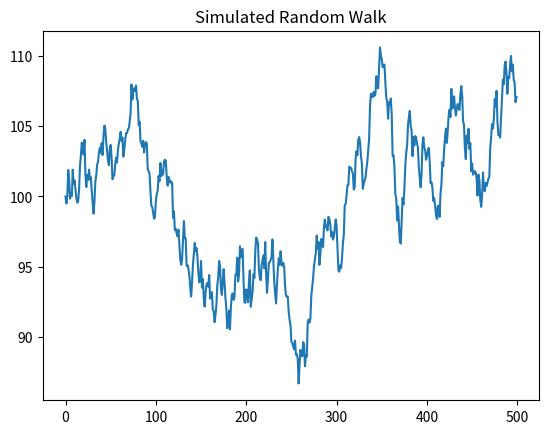

Source code (Python):
'''
Generate a Random Walk

Whereas stock returns are often modelled as white noise, stock prices closely follow a random walk. In other words, today's price is yesterday's price plus some random noise.

You will simulate the price of a stock over time that has a starting price of 100 and every day goes up or down by a random amount. Then, plot the simulated stock price. If you hit the "Run Code" code button multiple times, you'll see several realizations.
'''

import numpy as np
import matplotlib.pyplot as plt

'''
INSTRUCTIONS

*   Generate 500 random normal "steps" with mean=0 and standard deviation=1 using np.random.normal(), where the argument for the mean is loc and the argument for the standard deviation is scale.
*   Simulate stock prices P:
    *   Cumulate the random steps using the numpy .cumsum() method
    *   Add 100 to P to get a starting stock price of 100.
*   Plot the simulated random walk
'''

# Generate 500 random steps with mean=0 and standard deviation=1
steps = np.random.normal(loc=0, scale=1, size=500)

# Set first element to 0 so that the first price will be the starting stock price
steps[0]=0

# Simulate stock prices, P with a starting price of 100
P = 100 + np.cumsum(steps)

# Plot the simulated stock prices
plt.plot(P)
plt.title("Simulated Random Walk")
plt.show()
